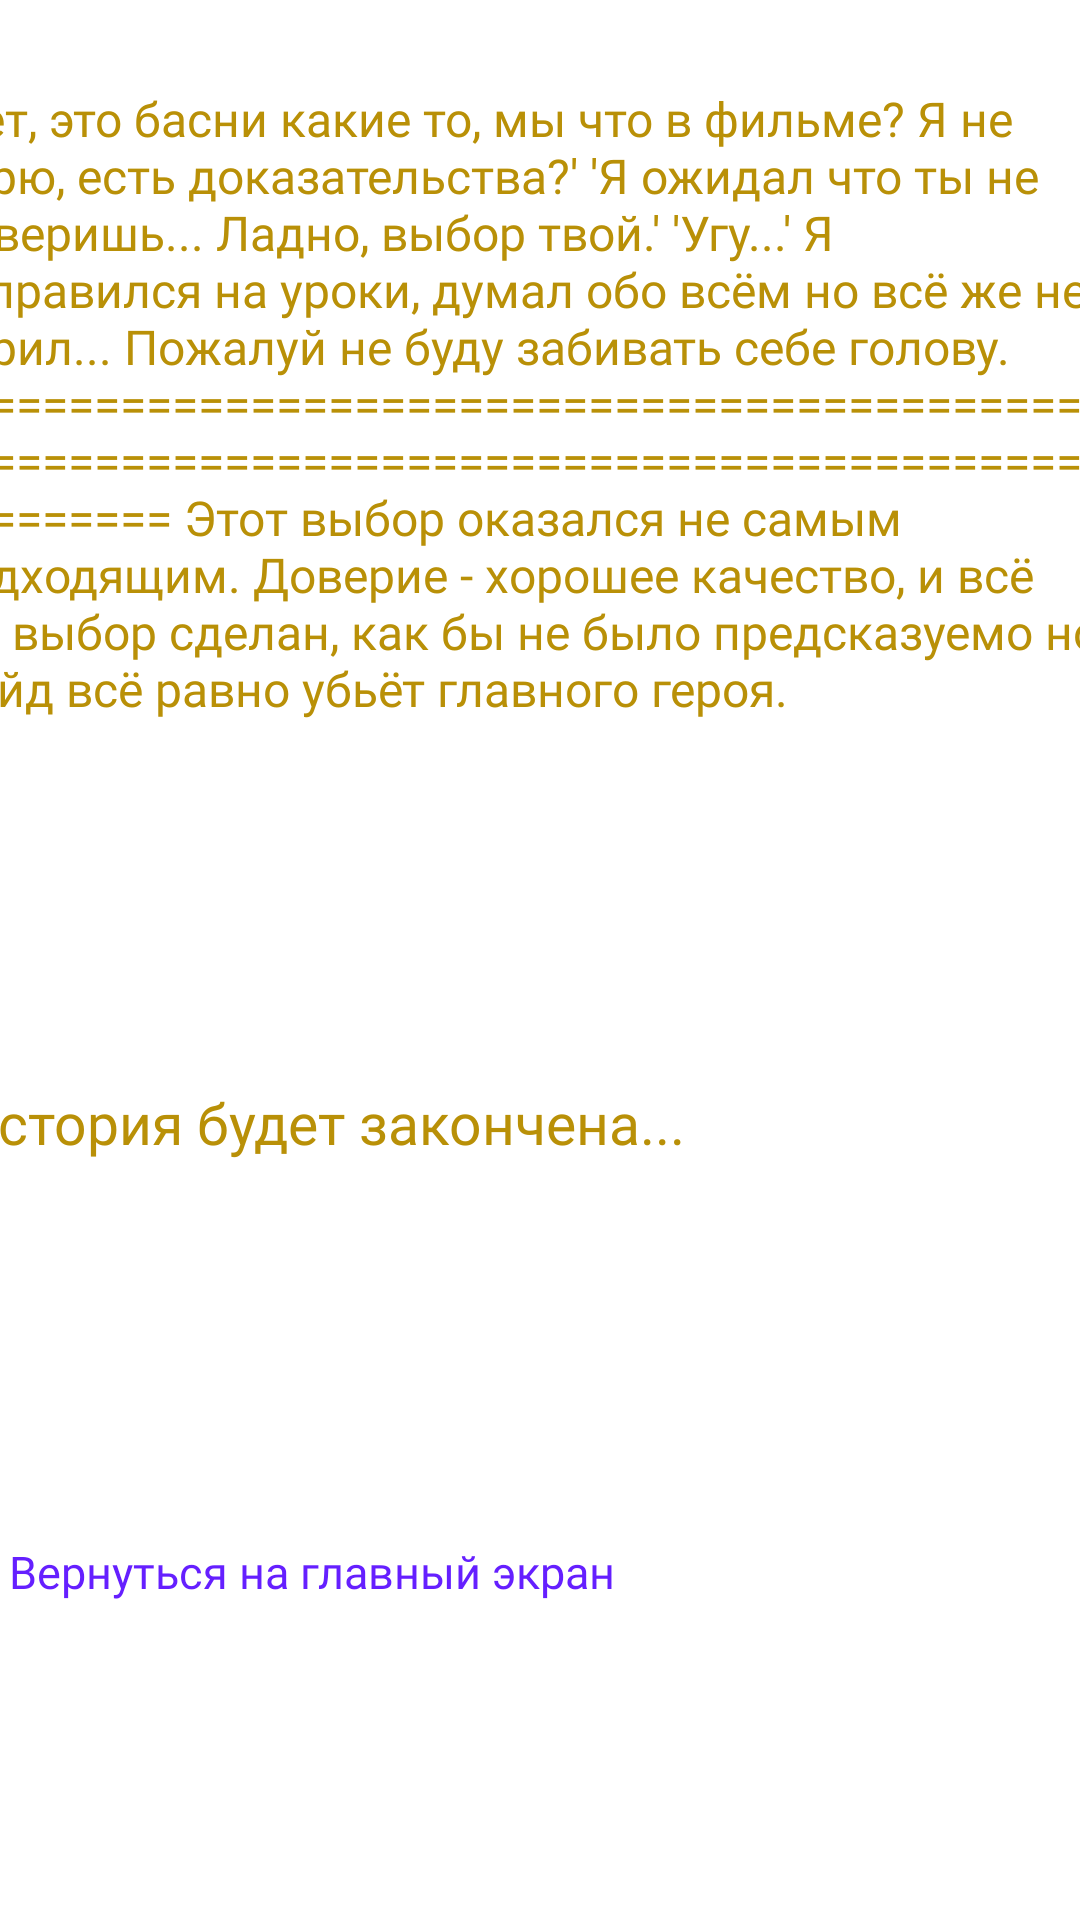

Produce the Android XML layout that renders to this screen, including the resource entries it uses.
<!-- AndroidManifest.xml: application theme Theme.LoF -->
<!-- res/layout/activity_game5.xml -->
<?xml version="1.0" encoding="utf-8"?>
<androidx.constraintlayout.widget.ConstraintLayout xmlns:android="http://schemas.android.com/apk/res/android"
    xmlns:app="http://schemas.android.com/apk/res-auto"
    xmlns:tools="http://schemas.android.com/tools"
    android:layout_width="match_parent"
    android:layout_height="match_parent"
    tools:context=".game5">

    <ImageView
        android:id="@+id/imageView8"
        android:layout_width="match_parent"
        android:layout_height="match_parent"
        android:scaleType="fitXY"
        app:layout_constraintBottom_toBottomOf="parent"
        app:layout_constraintEnd_toEndOf="parent"
        app:layout_constraintHorizontal_bias="1.0"
        app:layout_constraintStart_toStartOf="parent"
        app:layout_constraintTop_toTopOf="parent"
        app:layout_constraintVertical_bias="1.0"
        app:srcCompat="@drawable/fire_background" />

    <TextView
        android:id="@+id/textView26"
        android:layout_width="389dp"
        android:layout_height="442dp"
        android:fontFamily="@font/anime_ace"
        android:text="'Нет, это басни какие то, мы что в фильме? Я не верю, есть доказательства?'
'Я ожидал что ты не поверишь... Ладно, выбор твой.'
'Угу...'
Я отправился на уроки, думал обо всём но всё же не верил... Пожалуй не буду забивать себе голову.
=================================================================================================
Этот выбор оказался не самым подходящим. Доверие - хорошее качество, и всё же выбор сделан, как бы не было предсказуемо но Лейд всё равно убьёт главного
героя."
        android:textColor="#B99007"
        android:textSize="16sp"
        app:layout_constraintBottom_toBottomOf="parent"
        app:layout_constraintEnd_toEndOf="parent"
        app:layout_constraintHorizontal_bias="0.727"
        app:layout_constraintStart_toStartOf="parent"
        app:layout_constraintTop_toTopOf="parent"
        app:layout_constraintVertical_bias="0.145" />

    <TextView
        android:id="@+id/textView28"
        android:layout_width="378dp"
        android:layout_height="95dp"
        android:fontFamily="@font/anime_ace"
        android:text="История будет закончена..."
        android:textColor="#B99007"
        android:textSize="19sp"
        app:layout_constraintBottom_toBottomOf="parent"
        app:layout_constraintEnd_toEndOf="parent"
        app:layout_constraintHorizontal_bias="0.818"
        app:layout_constraintStart_toStartOf="parent"
        app:layout_constraintTop_toTopOf="parent"
        app:layout_constraintVertical_bias="0.663" />

    <ImageButton
        android:id="@+id/Glavniy3"
        android:layout_width="381dp"
        android:layout_height="119dp"
        android:background="@android:color/transparent"
        app:layout_constraintBottom_toBottomOf="parent"
        app:layout_constraintEnd_toEndOf="parent"
        app:layout_constraintHorizontal_bias="0.533"
        app:layout_constraintStart_toStartOf="parent"
        app:layout_constraintTop_toTopOf="parent"
        app:layout_constraintVertical_bias="0.919"
        app:srcCompat="@drawable/prozrachost" />

    <TextView
        android:id="@+id/textView29"
        android:layout_width="349dp"
        android:layout_height="84dp"
        android:fontFamily="@font/anime_ace"
        android:text="Вернуться на главный экран"
        android:textColor="#651FFF"
        android:textSize="15sp"
        app:layout_constraintBottom_toBottomOf="parent"
        app:layout_constraintEnd_toEndOf="parent"
        app:layout_constraintHorizontal_bias="0.258"
        app:layout_constraintStart_toStartOf="parent"
        app:layout_constraintTop_toTopOf="parent"
        app:layout_constraintVertical_bias="0.924" />
</androidx.constraintlayout.widget.ConstraintLayout>
<!-- resources referenced by this layout -->
<resources>
  <!-- drawable fire_background: png bitmap (drawable, 25401 bytes) -->
  <!-- drawable prozrachost: png bitmap (drawable, 5083 bytes) -->
</resources>
